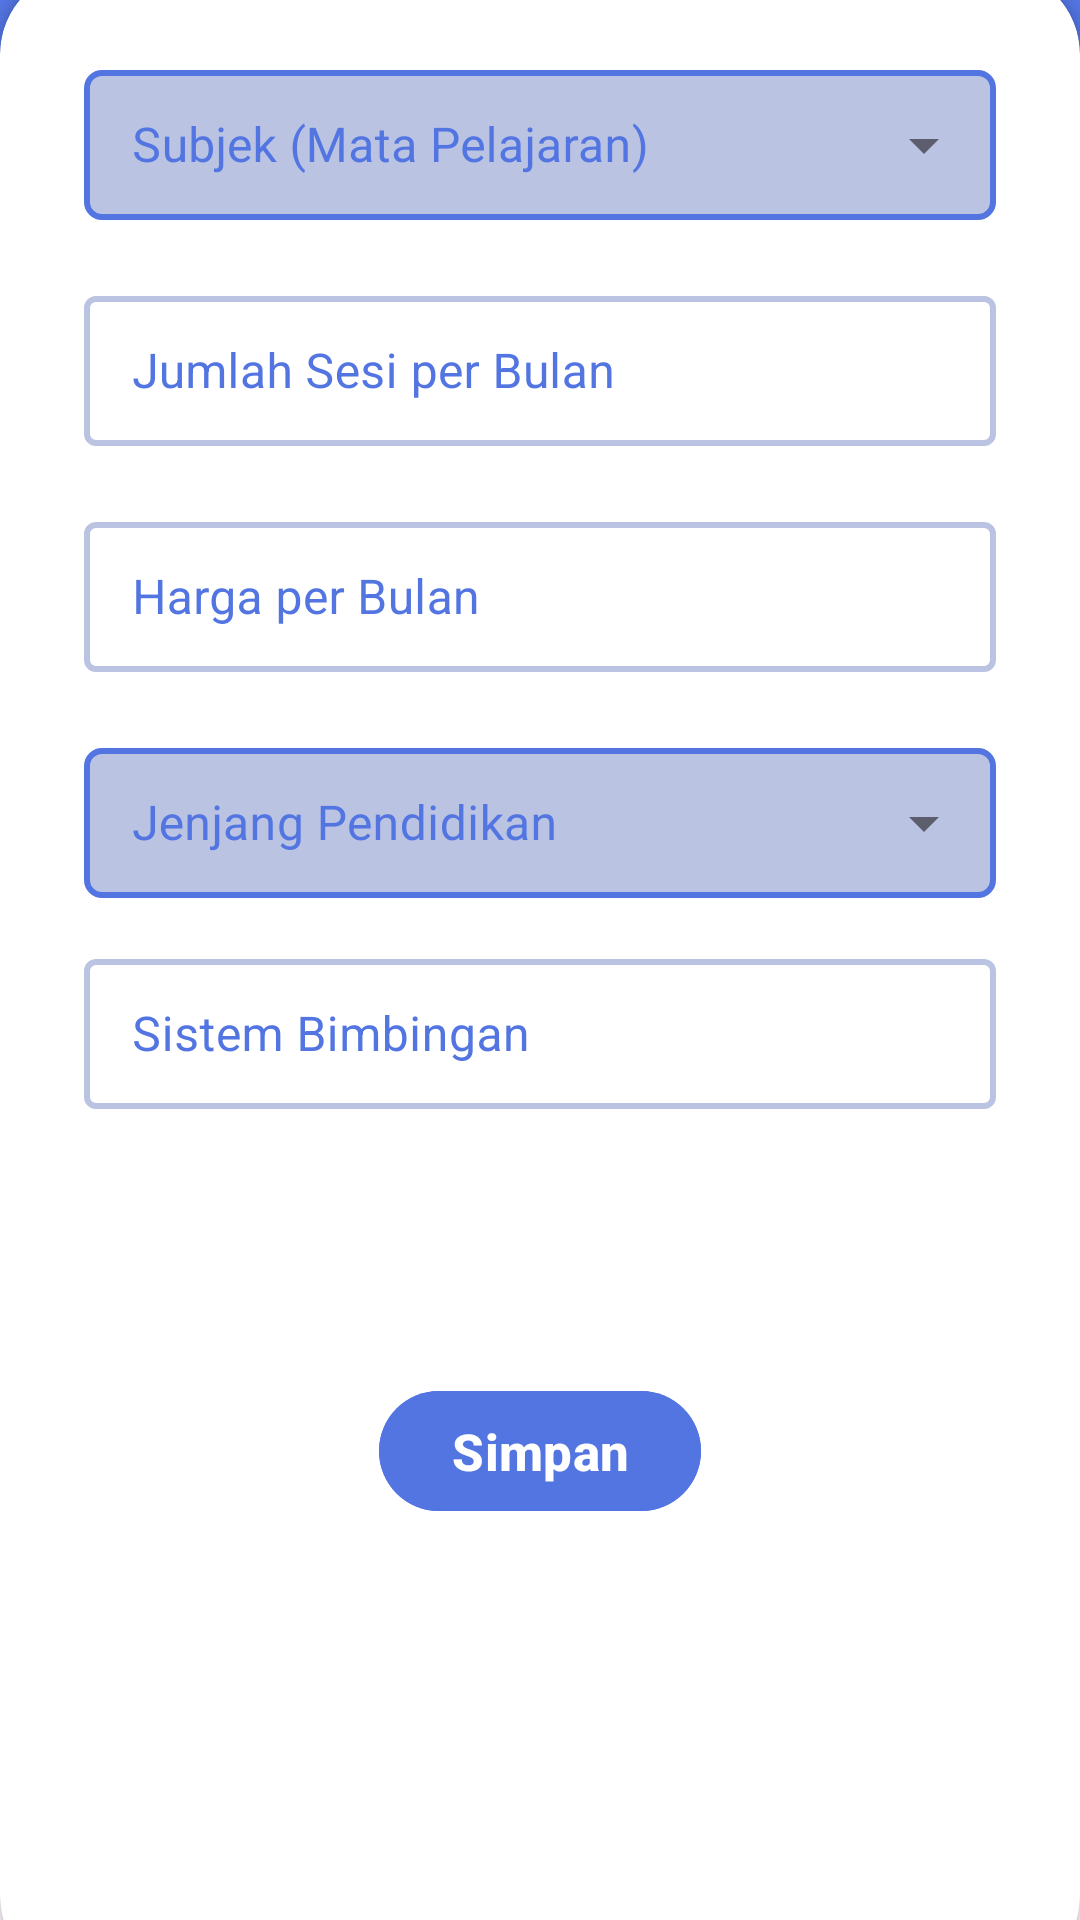

Produce the Android XML layout that renders to this screen, including the resource entries it uses.
<!-- AndroidManifest.xml: application theme Theme.Massive_LesUng -->
<!-- res/layout/activity_guru_pengaturan_mengajar.xml -->
<?xml version="1.0" encoding="utf-8"?>
<androidx.constraintlayout.widget.ConstraintLayout xmlns:android="http://schemas.android.com/apk/res/android"
    xmlns:app="http://schemas.android.com/apk/res-auto"
    xmlns:tools="http://schemas.android.com/tools"
    android:layout_width="match_parent"
    android:layout_height="match_parent"
    tools:context=".GuruPengaturanMengajarActivity">



    
    <LinearLayout
        android:layout_width="match_parent"
        android:layout_height="wrap_content"
        android:paddingBottom="100dp"
        android:background="@color/primary"
        android:orientation="vertical"
        tools:ignore="MissingConstraints">

        
        <LinearLayout
            android:layout_width="match_parent"
            android:layout_height="wrap_content"
            android:layout_marginTop="20dp"
            android:background="@color/primary"
            android:orientation="horizontal">

            
            <com.google.android.material.button.MaterialButton
                android:layout_width="35dp"
                android:layout_height="40dp"
                android:gravity="center"
                android:backgroundTint="@color/primary"
                android:layout_marginLeft="20dp"
                android:drawableTop="@drawable/arrow_back_white"
                app:cornerRadius="5dp"
                />

            <TextView
                android:layout_width="300dp"
                android:layout_height="match_parent"
                android:gravity="center"
                android:text="Pengaturan Mengajar"
                android:textColor="@color/white"
                android:textSize="20sp"
                android:textStyle="bold"
                />

            
            <com.google.android.material.button.MaterialButton
                android:layout_width="35dp"
                android:layout_height="40dp"
                android:gravity="center"
                android:backgroundTint="@color/primary"
                android:layout_marginRight="20dp"
                app:cornerRadius="5dp"
                />

        </LinearLayout>

    </LinearLayout>


    <androidx.cardview.widget.CardView
        android:id="@+id/card_view"
        android:layout_width="match_parent"
        android:layout_height="670dp"
        app:cardCornerRadius="28dp"
        android:layout_marginBottom="-20dp"
        app:layout_constraintBottom_toBottomOf="parent">


        <LinearLayout
            android:layout_width="match_parent"
            android:layout_height="wrap_content"
            android:orientation="vertical"
            android:padding="28dp">

            <com.google.android.material.textfield.TextInputLayout
                style="@style/Widget.MaterialComponents.TextInputLayout.OutlinedBox.ExposedDropdownMenu"
                android:layout_width="match_parent"
                android:layout_height="wrap_content"
                android:hint="Subjek (Mata Pelajaran)"
                android:textColorHint="@color/primary"
                app:boxStrokeColor="@color/primary"
                app:boxStrokeWidth="2dp">

                <AutoCompleteTextView
                    android:id="@+id/auto_complete_text"
                    android:layout_width="match_parent"
                    android:layout_height="50dp"
                    android:inputType="none"
                    android:background="@drawable/drop_down_menu"
  />
            </com.google.android.material.textfield.TextInputLayout>

            <View
                android:layout_width="wrap_content"
                android:layout_height="20dp" />

            <com.google.android.material.textfield.TextInputLayout
                style="@style/Widget.MaterialComponents.TextInputLayout.OutlinedBox"
                android:layout_width="match_parent"
                android:layout_height="wrap_content"
                android:hint="Jumlah Sesi per Bulan"
                android:textColorHint="@color/primary"
                app:boxStrokeColor="@color/primary"
                app:boxStrokeWidth="2dp">

                <com.google.android.material.textfield.TextInputEditText
                    android:layout_width="match_parent"
                    android:layout_height="50dp"
                    android:inputType="number" />
            </com.google.android.material.textfield.TextInputLayout>

            <View
                android:layout_width="wrap_content"
                android:layout_height="20dp" />

            <com.google.android.material.textfield.TextInputLayout
                style="@style/Widget.MaterialComponents.TextInputLayout.OutlinedBox"
                android:layout_width="match_parent"
                android:layout_height="wrap_content"
                android:hint="Harga per Bulan"
                app:prefixText="Rp. "
                android:textColorHint="@color/primary"
                app:boxStrokeColor="@color/primary"
                app:boxStrokeWidth="2dp">

                <com.google.android.material.textfield.TextInputEditText
                    android:layout_width="match_parent"
                    android:layout_height="50dp"
                    android:inputType="numberDecimal" />
            </com.google.android.material.textfield.TextInputLayout>

            <View
                android:layout_width="wrap_content"
                android:layout_height="20dp" />

            <com.google.android.material.textfield.TextInputLayout
                style="@style/Widget.MaterialComponents.TextInputLayout.OutlinedBox.ExposedDropdownMenu"
                android:layout_width="match_parent"
                android:layout_height="wrap_content"
                android:hint="Jenjang Pendidikan"
                android:textColorHint="@color/primary"
                app:boxStrokeColor="@color/primary"
                app:boxStrokeWidth="2dp">

                <AutoCompleteTextView
                    android:id="@+id/jenjang_pendidikan"
                    android:layout_width="match_parent"
                    android:layout_height="50dp"
                    android:inputType="none"
                    android:background="@drawable/drop_down_menu"
                    />
            </com.google.android.material.textfield.TextInputLayout>

            <View
                android:layout_width="wrap_content"
                android:layout_height="15dp" />

            <com.google.android.material.textfield.TextInputLayout
                style="@style/Widget.MaterialComponents.TextInputLayout.OutlinedBox"
                android:layout_width="match_parent"
                android:layout_height="wrap_content"
                android:hint="Sistem Bimbingan"
                android:textColorHint="@color/primary"
                app:boxStrokeColor="@color/primary"
                app:boxStrokeWidth="2dp">
                <com.google.android.material.textfield.TextInputEditText
                    android:layout_width="match_parent"
                    android:layout_height="50dp"
                    android:inputType="text"/>
            </com.google.android.material.textfield.TextInputLayout>

            <View
                android:layout_width="wrap_content"
                android:layout_height="90dp" />

            <com.google.android.material.button.MaterialButton
                android:layout_width="wrap_content"
                android:layout_height="wrap_content"
                android:layout_gravity="center"
                android:backgroundTint="@color/primary"
                android:text="Simpan"
                android:textColor="@color/white"
                android:textSize="17sp"
                android:textStyle="bold"
                app:cornerRadius="20dp" />

            <View
                android:layout_width="wrap_content"
                android:layout_height="90dp" />

        </LinearLayout>

    </androidx.cardview.widget.CardView>

</androidx.constraintlayout.widget.ConstraintLayout>
<!-- resources referenced by this layout -->
<resources>
  <color name="primary">#5375E2</color>
  <color name="white">#FFFFFFFF</color>
  <!-- drawable arrow_back_white (drawable) -->
  <vector xmlns:android="http://schemas.android.com/apk/res/android"
      android:width="20dp"
      android:height="20dp"
      android:viewportWidth="20"
      android:viewportHeight="20">
      <path
          android:pathData="M12.5,15L7.5,10L12.5,5"
          android:strokeLineJoin="round"
          android:strokeWidth="1.99832"
          android:fillColor="#00000000"
          android:strokeColor="#ffffff"
          android:strokeLineCap="round"/>
  </vector>
  <!-- drawable drop_down_menu (drawable) -->
  <?xml version="1.0" encoding="utf-8"?>
  <selector xmlns:android="http://schemas.android.com/apk/res/android">
      <item>
          <shape android:shape="rectangle">
              <solid android:color="#BAC3E1"></solid>
              <corners android:radius="5dp"></corners>
              <stroke android:color="#5375E2" android:width="2dp"/>
          </shape>
      </item>
  </selector>
  <style name="Theme.Massive_LesUng" parent="Base.Theme.Massive_LesUng" />
  <style name="Base.Theme.Massive_LesUng" parent="Theme.Material3.DayNight.NoActionBar">
          
          <item name="colorPrimary">@color/primary</item>
          <item name="colorPrimaryVariant">@color/primary</item>
          <item name="colorOnPrimary">@color/white</item>
          
  
          
          <item name="colorSecondary">@color/secondary</item>
          <item name="colorSecondaryVariant">@color/secondary</item>
          <item name="colorOnSecondary">@color/black</item>
  
          
          <item name="android:statusBarColor">@color/primary</item>
      </style>
  <color name="secondary">#BCC4E3</color>
  <color name="black">#FF000000</color>
</resources>
